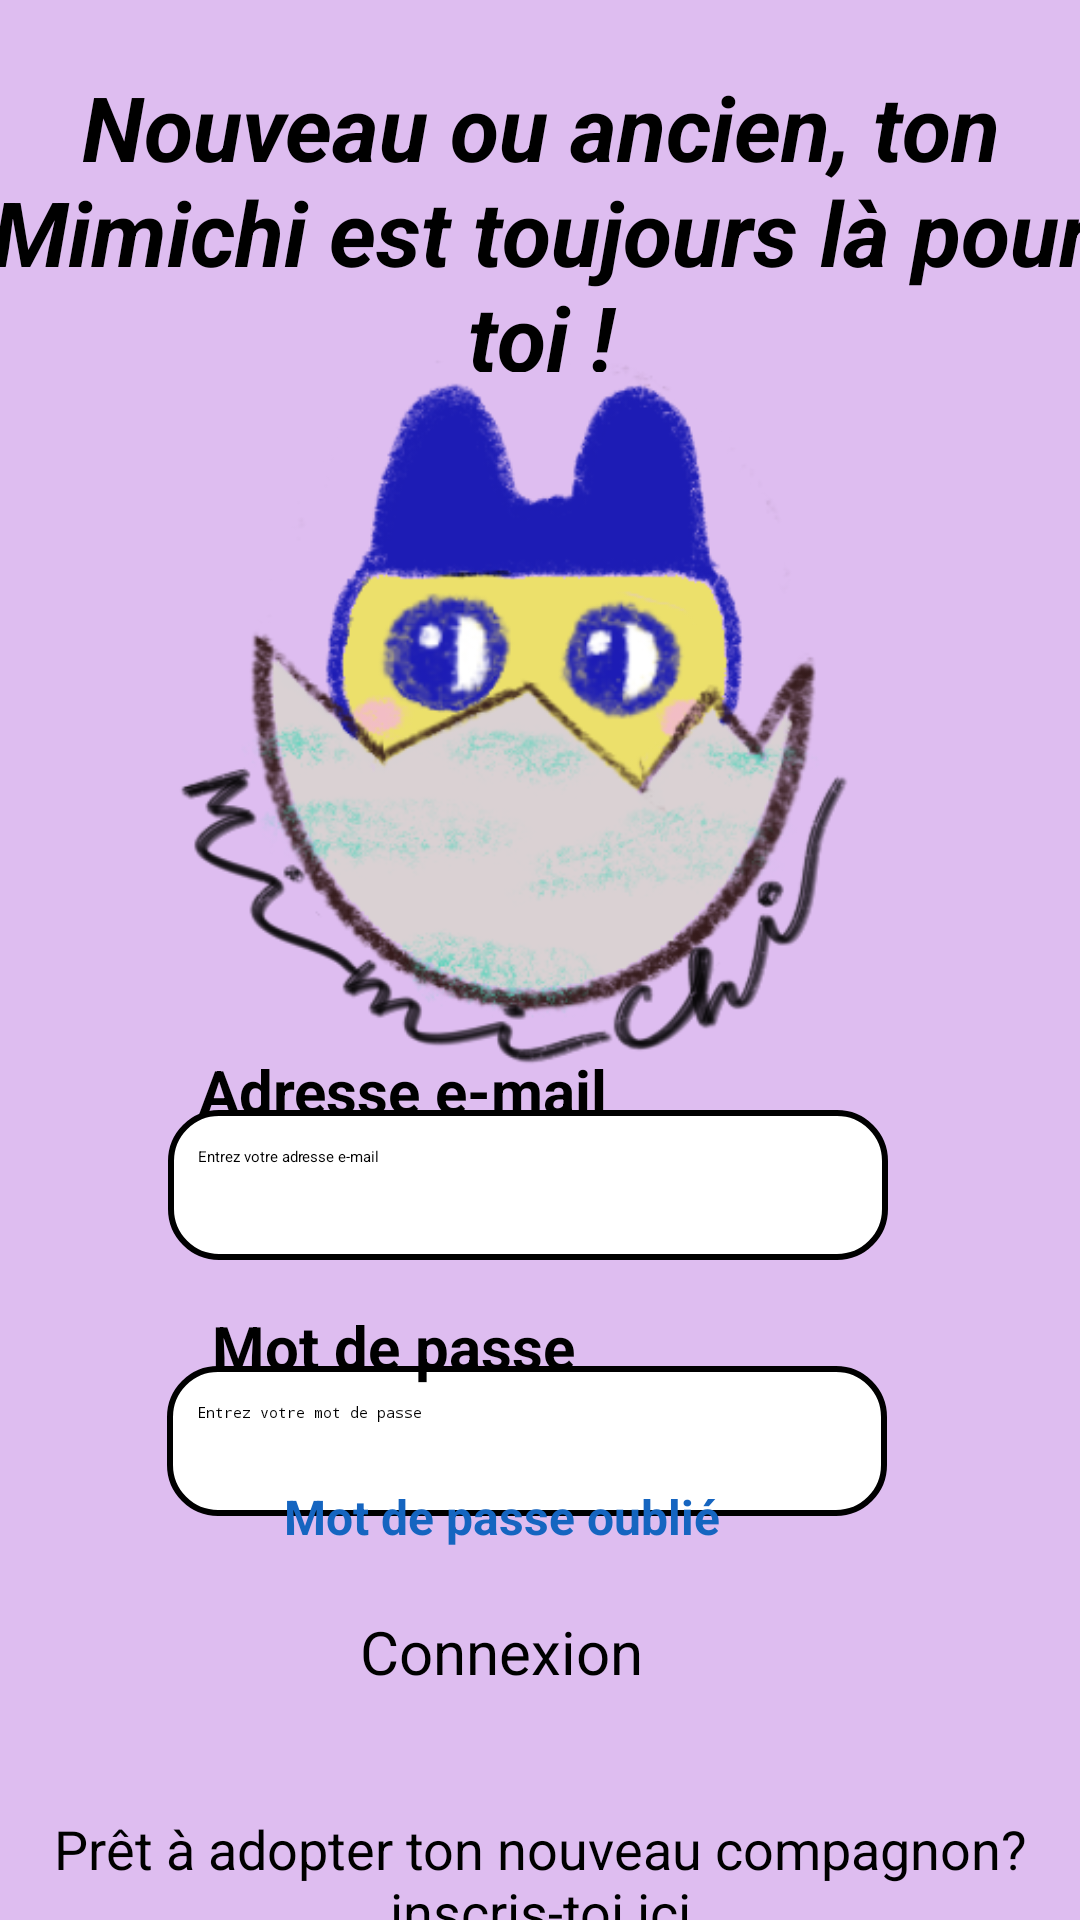

This screen was rendered from an Android layout file. Write that file and the resources it references.
<!-- AndroidManifest.xml: application theme Theme.Tamagotchi -->
<!-- res/layout/activity_authv1.xml -->
<?xml version="1.0" encoding="utf-8"?>
<androidx.constraintlayout.widget.ConstraintLayout xmlns:android="http://schemas.android.com/apk/res/android"
    xmlns:app="http://schemas.android.com/apk/res-auto"
    xmlns:tools="http://schemas.android.com/tools"
    android:id="@+id/main"
    android:layout_width="match_parent"
    android:layout_height="match_parent"
    android:background="#debdf0"
    tools:context=".view.AuthActivity">


    <ImageView
        android:id="@+id/imageViewBienvenue"
        android:layout_width="344dp"
        android:layout_height="324dp"
        android:contentDescription="@string/image_de_bienvenue"
        android:src="@drawable/bienvenue"
        app:layout_constraintBottom_toBottomOf="parent"
        app:layout_constraintEnd_toEndOf="parent"
        app:layout_constraintHorizontal_bias="0.492"
        app:layout_constraintStart_toStartOf="parent"
        app:layout_constraintTop_toTopOf="parent"
        app:layout_constraintVertical_bias="0.289" />

    <TextView
        android:layout_width="399dp"
        android:layout_height="102dp"
        android:gravity="center"
        android:text="@string/nouveau_ou_ancien_ton_mimichi_est_toujours_l_pour_toi"
        android:textSize="30sp"
        android:textStyle="bold|italic"
        app:layout_constraintBottom_toBottomOf="parent"
        app:layout_constraintEnd_toEndOf="parent"
        app:layout_constraintStart_toStartOf="parent"
        app:layout_constraintTop_toTopOf="parent"
        app:layout_constraintVertical_bias="0.041"
        tools:ignore="VisualLintOverlap,TextSizeCheck" />

    <Button
        android:id="@+id/connexionButton"
        android:layout_width="wrap_content"
        android:layout_height="wrap_content"
        android:layout_marginBottom="76dp"
        android:onClick="connexion"
        android:text="@string/connexion"
        android:textSize="20sp"
        app:layout_constraintBottom_toBottomOf="parent"
        app:layout_constraintEnd_toEndOf="parent"
        app:layout_constraintHorizontal_bias="0.452"
        app:layout_constraintStart_toStartOf="parent"
        tools:ignore="TextSizeCheck"
        android:layout_marginTop="16dp"/>

    <EditText
        android:id="@+id/editTextNumberPassword"
        android:layout_width="240dp"
        android:layout_height="50dp"
        android:background="@drawable/textviewbg"
        android:ems="10"
        android:hint="@string/entrez_votre_mot_de_passe"
        android:inputType="textPassword"
        android:paddingStart="10dp"
        android:paddingTop="12dp"
        android:paddingEnd="16dp"
        android:paddingBottom="12dp"
        app:layout_constraintBottom_toBottomOf="parent"
        app:layout_constraintEnd_toEndOf="parent"
        app:layout_constraintHorizontal_bias="0.463"
        app:layout_constraintStart_toStartOf="parent"
        app:layout_constraintTop_toTopOf="parent"
        app:layout_constraintVertical_bias="0.772"
        tools:ignore="Autofill,TextFields" />

    <EditText
        android:id="@+id/editTextTextEmailAddress"
        android:layout_width="240dp"
        android:layout_height="50dp"
        android:background="@drawable/textviewbg"
        android:ems="10"
        android:hint="@string/entrez_votre_adresse_e_mail"
        android:inputType="textEmailAddress"
        android:paddingStart="10dp"
        android:paddingTop="12dp"
        android:paddingEnd="16dp"
        android:paddingBottom="12dp"
        app:layout_constraintBottom_toBottomOf="parent"
        app:layout_constraintEnd_toEndOf="parent"
        app:layout_constraintHorizontal_bias="0.468"
        app:layout_constraintStart_toStartOf="parent"
        app:layout_constraintTop_toTopOf="parent"
        app:layout_constraintVertical_bias="0.627"
        tools:ignore="Autofill" />

    <TextView
        android:id="@+id/textView"
        android:layout_width="wrap_content"
        android:layout_height="wrap_content"
        android:text="Adresse e-mail"
        android:textSize="20sp"
        android:textStyle="bold"
        app:layout_constraintBottom_toBottomOf="parent"
        app:layout_constraintEnd_toEndOf="parent"
        app:layout_constraintHorizontal_bias="0.296"
        app:layout_constraintStart_toStartOf="parent"
        app:layout_constraintTop_toTopOf="parent"
        app:layout_constraintVertical_bias="0.571"
        tools:ignore="HardcodedText,TextSizeCheck,VisualLintOverlap" />

    <TextView
        android:id="@+id/textView2"
        android:layout_width="wrap_content"
        android:layout_height="wrap_content"
        android:text="@string/mot_de_passe"
        android:textSize="20sp"
        android:textStyle="bold"
        app:layout_constraintBottom_toBottomOf="parent"
        app:layout_constraintEnd_toEndOf="parent"
        app:layout_constraintHorizontal_bias="0.296"
        app:layout_constraintStart_toStartOf="parent"
        app:layout_constraintTop_toTopOf="parent"
        app:layout_constraintVertical_bias="0.71"
        tools:ignore="TextSizeCheck" />


    <TextView
        android:id="@+id/tv_forgot_password"
        android:layout_width="171dp"
        android:layout_height="48dp"
        android:layout_marginBottom="60dp"
        android:onClick="load_recuperationMdpActivity"
        android:clickable="true"
        android:focusable="true"
        android:text="@string/mot_de_passe_oubli"
        android:textColor="#1565C0"
        android:textSize="16sp"
        android:textStyle="bold"
        app:layout_constraintBottom_toTopOf="@+id/tv_signup"
        app:layout_constraintEnd_toEndOf="parent"
        app:layout_constraintStart_toStartOf="parent"
        app:layout_constraintTop_toBottomOf="@+id/editTextNumberPassword"
        tools:ignore="TextSizeCheck" />

    <TextView
        android:id="@+id/tv_signup"
        android:layout_width="wrap_content"
        android:layout_height="wrap_content"
        android:clickable="true"
        android:focusable="true"
        android:gravity="center"
        android:minHeight="48dp"
        android:onClick="load_inscription_activity"
        android:text="@string/pr_t_adopter_ton_nouveau_compagnon_inscris_toi_ici"
        android:textColor="@android:color/black"
        android:textSize="18sp"
        app:layout_constraintBottom_toBottomOf="parent"
        app:layout_constraintEnd_toEndOf="parent"
        app:layout_constraintStart_toStartOf="parent"
        app:layout_constraintTop_toBottomOf="@+id/tv_forgot_password"
        app:layout_constraintVertical_bias="0.789"
        tools:ignore="OnClick" />


</androidx.constraintlayout.widget.ConstraintLayout>
<!-- resources referenced by this layout -->
<resources>
  <!-- drawable bienvenue: png bitmap (drawable, 106262 bytes) -->
  <!-- drawable textviewbg (drawable) -->
  <?xml version="1.0" encoding="utf-8"?>
  <shape xmlns:android="http://schemas.android.com/apk/res/android"
      android:shape="rectangle">
  
      <solid android:color="#FFFFFF" />
      <corners android:radius="16dp" />
      <stroke
          android:width="2dp"
          android:color="#000000"/>
  
      <padding
          android:left="8dp"
          android:top="8dp"
          android:right="8dp"
          android:bottom="8dp"/>
  </shape>
  <string name="connexion">Connexion</string>
  <string name="entrez_votre_adresse_e_mail">Entrez votre adresse e-mail</string>
  <string name="entrez_votre_mot_de_passe">Entrez votre mot de passe</string>
  <string name="image_de_bienvenue">image de bienvenue</string>
  <string name="mot_de_passe">Mot de passe</string>
  <string name="mot_de_passe_oubli">Mot de passe oublié</string>
  <string name="nouveau_ou_ancien_ton_mimichi_est_toujours_l_pour_toi">Nouveau ou ancien, ton Mimichi est toujours là pour toi !</string>
  <string name="pr_t_adopter_ton_nouveau_compagnon_inscris_toi_ici">Prêt à adopter ton nouveau compagnon? 
   inscris-toi ici </string>
</resources>
